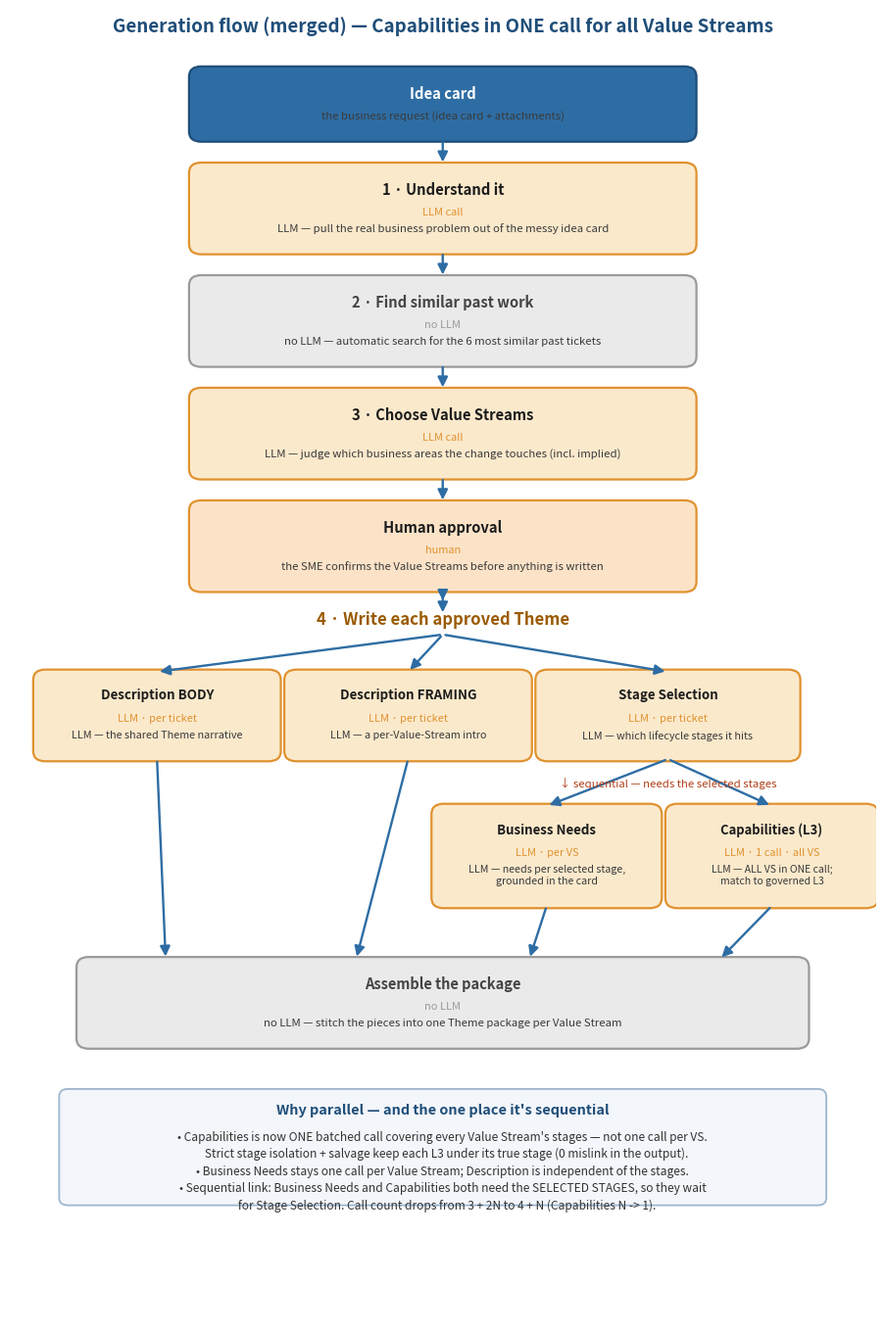

Python code for this plot: (Note: this script raises an exception after producing the figure.)
"""Generation flow (full runtime, no ingestion): idea card -> Theme packages.
Theme generation is a DAG: Description -> straight to the package; Stage Selection gates
Business Needs + Capabilities. Every LLM box says why an LLM is used. Boxes auto-size to text."""
from __future__ import annotations
import matplotlib; matplotlib.use("Agg")
import matplotlib.pyplot as plt
from matplotlib.patches import FancyBboxPatch, FancyArrowPatch

LLM  = ("#FBE9CC", "#E0922F", "#1c1c1c")
CODE = ("#EAEAEA", "#9A9A9A", "#444444")
GATE = ("#FCE3C8", "#E0922F", "#1c1c1c")
IO   = ("#2E6DA4", "#1F4E79", "white")
ORG  = "#9a5a00"

PAD, TITLE_H, BADGE_H, LINE_H = 2.2, 3.4, 2.2, 1.7


def _bh(title, badge, why):
    lines = (why.count("\n") + 1) if why else 0
    block = (TITLE_H if title else 0) + (BADGE_H if badge else 0) + lines * LINE_H
    return block + 2 * PAD, block


def box(ax, cx, cy, w, title, why, colors, *, ts=10.6, badge="", wfs=8.2):
    """Auto-sized rounded box; title + optional italic badge + why text, block centered. Returns h."""
    fill, edge, txt = colors
    h, block = _bh(title, badge, why)
    ax.add_patch(FancyBboxPatch((cx-w/2, cy-h/2), w, h, boxstyle="round,pad=0.3,rounding_size=1.4",
                 fc=fill, ec=edge, lw=1.6))
    y = cy + block/2
    if title:
        ax.text(cx, y, title, ha="center", va="top", fontsize=ts, weight="bold", color=txt); y -= TITLE_H
    if badge:
        ax.text(cx, y, badge, ha="center", va="top", fontsize=7.9, style="italic", color=edge); y -= BADGE_H
    if why:
        ax.text(cx, y, why, ha="center", va="top", fontsize=wfs, color="#3a3a3a", linespacing=1.25)
    return h


def arr(ax, x1, y1, x2, y2):
    ax.add_patch(FancyArrowPatch((x1, y1), (x2, y2), arrowstyle="-|>", mutation_scale=15,
                 lw=1.7, color="#2E6DA4"))


fig, ax = plt.subplots(figsize=(11.4, 17.4))
ax.set_xlim(0, 100); ax.set_ylim(0, 176); ax.axis("off")
ax.text(50, 173, "Generation flow (merged) — Capabilities in ONE call for all Value Streams",
        ha="center", fontsize=13.5, weight="bold", color="#1F4E79")

# ---------- linear steps (cursor layout, no overlap by construction) ----------
W, GAP, y = 58, 3.4, 168.0
def stack(title, why, colors, badge=""):
    global y
    h, _ = _bh(title, badge, why)
    cy = y - h/2
    box(ax, 50, cy, W, title, why, colors, badge=badge)
    arr(ax, 50, cy - h/2, 50, cy - h/2 - GAP)
    y = cy - h/2 - GAP
    return cy

stack("Idea card", "the business request (idea card + attachments)", IO, badge="")
stack("1 · Understand it", "LLM — pull the real business problem out of the messy idea card", LLM, badge="LLM call")
stack("2 · Find similar past work", "no LLM — automatic search for the 6 most similar past tickets", CODE, badge="no LLM")
stack("3 · Choose Value Streams", "LLM — judge which business areas the change touches (incl. implied)", LLM, badge="LLM call")
appr_cy = stack("Human approval", "the SME confirms the Value Streams before anything is written", GATE, badge="human")

# ---------- theme-generation DAG (clean heading, arrows start below it) ----------
appr_bottom = appr_cy - _bh("Human approval", "human", "x")[0] / 2
head_y = appr_bottom - 4.0
arr(ax, 50, appr_bottom, 50, head_y + 2.2)                      # approval -> the step
ax.text(50, head_y, "4 · Write each approved Theme", ha="center", va="center",
        fontsize=12, weight="bold", color=ORG)

# 3 ticket-level calls: Description BODY, Description FRAMING, Stage Selection
hRow = _bh("x", "b", "one line")[0]
row1 = head_y - 7.0 - hRow / 2
hBODY = box(ax, 17, row1, 28, "Description BODY",
            "LLM — the shared Theme narrative", LLM, ts=9.6, badge="LLM · per ticket", wfs=7.8)
hFRM = box(ax, 46, row1, 28, "Description FRAMING",
           "LLM — a per-Value-Stream intro", LLM, ts=9.6, badge="LLM · per ticket", wfs=7.8)
hST = box(ax, 76, row1, 30, "Stage Selection",
          "LLM — which lifecycle stages it hits", LLM, ts=9.6, badge="LLM · per ticket", wfs=7.8)
# fan out from below the heading
arr(ax, 50, head_y - 2.0, 17, row1 + hBODY/2)
arr(ax, 50, head_y - 2.0, 46, row1 + hFRM/2)
arr(ax, 50, head_y - 2.0, 76, row1 + hST/2)

ax.text(76, row1 - hST/2 - 3.2, "↓ sequential — needs the selected stages", ha="center", va="center",
        fontsize=8.2, style="italic", color="#b3401a")
row2 = row1 - hST/2 - 13
hBN = box(ax, 62, row2, 26, "Business Needs",
          "LLM — needs per selected stage,\ngrounded in the card", LLM, ts=9.6, badge="LLM · per VS", wfs=7.7)
hCAP = box(ax, 88, row2, 24, "Capabilities (L3)",
           "LLM — ALL VS in ONE call;\nmatch to governed L3", LLM, ts=9.4, badge="LLM · 1 call · all VS", wfs=7.5)
# stage selection -> per-VS boxes
arr(ax, 76, row1 - hST/2, 62, row2 + hBN/2)
arr(ax, 76, row1 - hST/2, 88, row2 + hCAP/2)

# converge to assemble: a wide box, each producer drops to a DISTINCT point on the top edge
# (kept in left-to-right order so the lines never cross), with a generous gap for the arrows.
asm = row2 - max(hBN, hCAP) / 2 - 13
hA = box(ax, 50, asm, 84, "Assemble the package",
         "no LLM — stitch the pieces into one Theme package per Value Stream", CODE, ts=10.5, badge="no LLM")
top = asm + hA / 2
arr(ax, 17, row1 - hBODY/2, 18, top)     # BODY  -> far left
arr(ax, 46, row1 - hFRM/2, 40, top)      # FRAMING
arr(ax, 62, row2 - hBN/2, 60, top)       # Business Needs
arr(ax, 88, row2 - hCAP/2, 82, top)      # Capabilities -> far right

# ---------- why-parallel note ----------
ny = asm - hA/2 - 6
ax.add_patch(FancyBboxPatch((6, ny-15, ), 88, 15, boxstyle="round,pad=0.3,rounding_size=1.0",
             fc="#F3F6FA", ec="#9DB6CF", lw=1.3))
ax.text(50, ny-1.6, "Why parallel — and the one place it's sequential", ha="center", va="top",
        fontsize=10.4, weight="bold", color="#1F4E79")
ax.text(50, ny-5.2,
        "• Capabilities is now ONE batched call covering every Value Stream's stages — not one call per VS.\n"
        "   Strict stage isolation + salvage keep each L3 under its true stage (0 mislink in the output).\n"
        "• Business Needs stays one call per Value Stream; Description is independent of the stages.\n"
        "• Sequential link: Business Needs and Capabilities both need the SELECTED STAGES, so they wait\n"
        "   for Stage Selection. Call count drops from 3 + 2N to 4 + N (Capabilities N -> 1).",
        ha="center", va="top", fontsize=8.6, color="#333", linespacing=1.45)

fig.savefig("/tmp/generation_flow_merged.png", dpi=150, bbox_inches="tight", facecolor="white")
print("wrote /tmp/generation_flow_merged.png")
